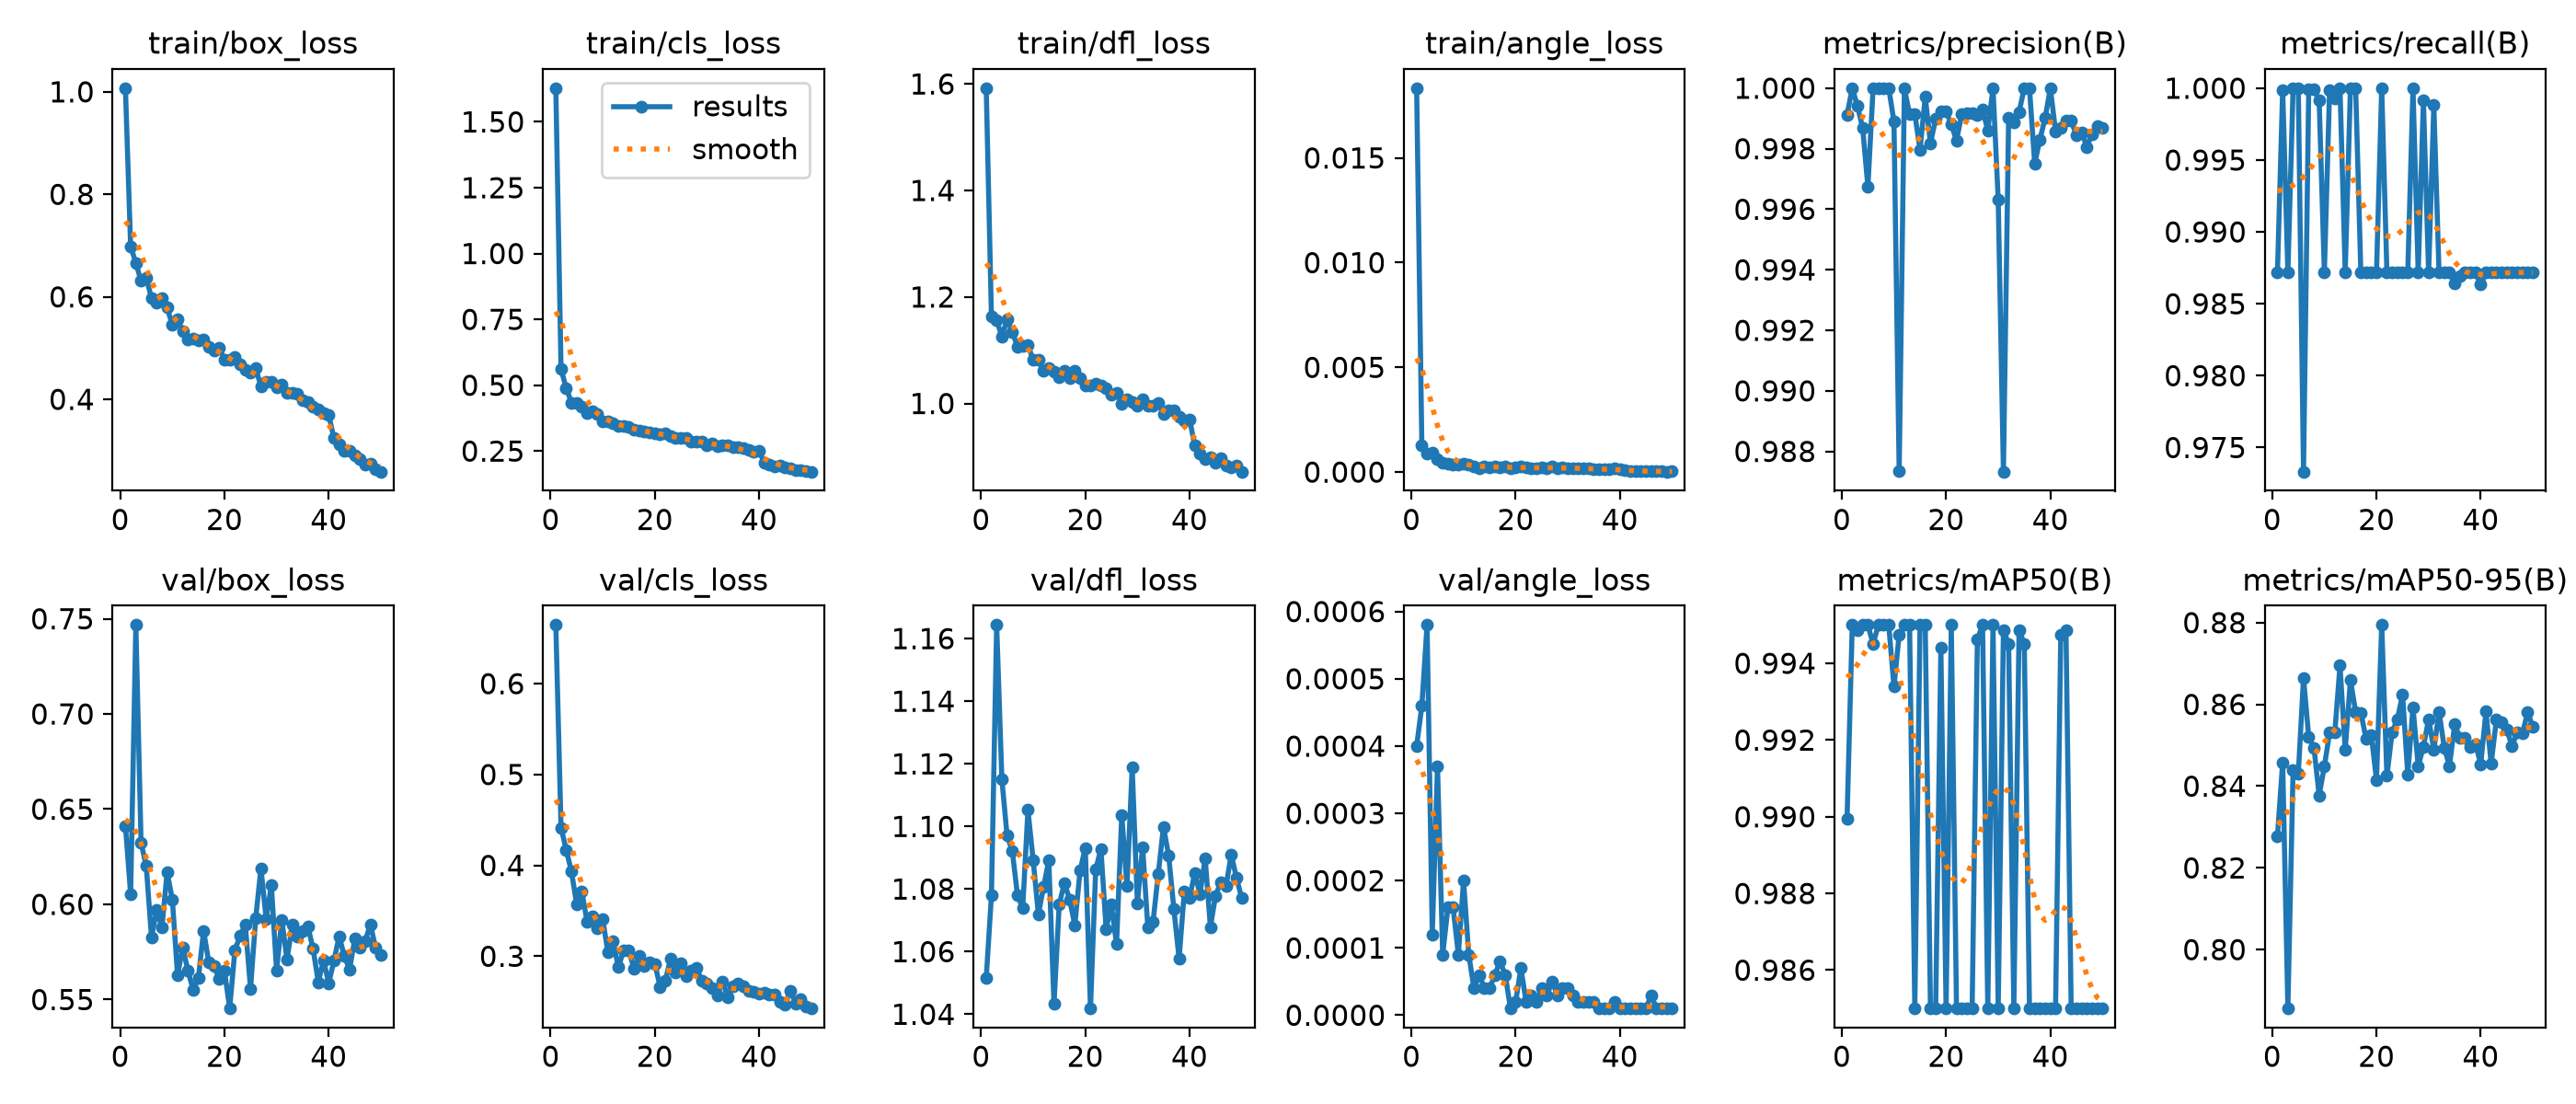

The table this chart was drawn from, first rows:
epoch, time, train/box_loss, train/cls_loss, train/dfl_loss, train/angle_loss, metrics/precision(B), metrics/recall(B), metrics/mAP50(B), metrics/mAP50-95(B), val/box_loss, val/cls_loss, val/dfl_loss, val/angle_loss, lr/pg0, lr/pg1, lr/pg2
1, 71.41, 1.007, 1.628, 1.592, 0.01833, 0.9991, 0.9872, 0.9899, 0.8278, 0.6413, 0.6645, 1.052, 0.0004, 0.0006579, 0.0006579, 0.0006579
2, 140.3, 0.6983, 0.5607, 1.163, 0.00129, 1, 0.9999, 0.995, 0.8458, 0.6054, 0.4416, 1.078, 0.00046, 0.001298, 0.001298, 0.001298
3, 209.8, 0.6662, 0.4886, 1.157, 0.00088, 0.9994, 0.9872, 0.9949, 0.7856, 0.7467, 0.4169, 1.164, 0.00058, 0.001912, 0.001912, 0.001912
4, 279.4, 0.6311, 0.4341, 1.126, 0.00091, 0.9987, 1, 0.995, 0.8438, 0.6324, 0.3932, 1.115, 0.00012, 0.001881, 0.001881, 0.001881
5, 348.4, 0.6363, 0.431, 1.158, 0.00063, 0.9967, 1, 0.995, 0.8431, 0.6201, 0.3573, 1.097, 0.00037, 0.001842, 0.001842, 0.001842
6, 419.4, 0.598, 0.4176, 1.134, 0.00046, 1, 0.9733, 0.9945, 0.8665, 0.5828, 0.3708, 1.092, 9e-05, 0.001802, 0.001802, 0.001802
7, 491.2, 0.5894, 0.3934, 1.107, 0.00039, 1, 0.9999, 0.995, 0.852, 0.5969, 0.3379, 1.078, 0.00016, 0.001762, 0.001762, 0.001762
8, 563, 0.5982, 0.4, 1.108, 0.00035, 1, 0.9999, 0.995, 0.8494, 0.5879, 0.3434, 1.074, 0.00016, 0.001723, 0.001723, 0.001723
9, 634.4, 0.5789, 0.3903, 1.11, 0.00037, 1, 0.9991, 0.995, 0.8377, 0.6168, 0.3307, 1.105, 9e-05, 0.001683, 0.001683, 0.001683
10, 711.3, 0.545, 0.3622, 1.082, 0.00041, 0.9989, 0.9872, 0.9934, 0.8448, 0.6026, 0.3408, 1.089, 0.0002, 0.001644, 0.001644, 0.001644
11, 783.2, 0.5562, 0.3632, 1.082, 0.00037, 0.9873, 0.9998, 0.9948, 0.8531, 0.5628, 0.3039, 1.072, 9e-05, 0.001604, 0.001604, 0.001604
12, 853.3, 0.5327, 0.3542, 1.061, 0.00025, 1, 0.9993, 0.995, 0.8531, 0.5774, 0.3165, 1.081, 4e-05, 0.001564, 0.001564, 0.001564
13, 922.8, 0.5174, 0.3437, 1.066, 0.00019, 0.9991, 1, 0.995, 0.8695, 0.5652, 0.2878, 1.089, 6e-05, 0.001525, 0.001525, 0.001525
14, 991.3, 0.5193, 0.3436, 1.059, 0.00025, 0.9991, 0.9872, 0.985, 0.8489, 0.555, 0.3065, 1.043, 4e-05, 0.001485, 0.001485, 0.001485
15, 1060, 0.5145, 0.3422, 1.05, 0.00022, 0.998, 1, 0.995, 0.8659, 0.5613, 0.3061, 1.075, 4e-05, 0.001446, 0.001446, 0.001446
16, 1128, 0.5171, 0.3315, 1.061, 0.00025, 0.9997, 1, 0.995, 0.8582, 0.586, 0.2865, 1.082, 6e-05, 0.001406, 0.001406, 0.001406
17, 1206, 0.5024, 0.3264, 1.047, 0.00023, 0.9982, 0.9872, 0.985, 0.858, 0.5696, 0.3006, 1.077, 8e-05, 0.001366, 0.001366, 0.001366
18, 1328, 0.4954, 0.3239, 1.061, 0.00028, 0.999, 0.9872, 0.985, 0.8516, 0.5676, 0.2893, 1.068, 6e-05, 0.001327, 0.001327, 0.001327
19, 1409, 0.5008, 0.3224, 1.047, 0.00019, 0.9992, 0.9872, 0.9944, 0.8526, 0.5607, 0.2937, 1.086, 1e-05, 0.001287, 0.001287, 0.001287
20, 1480, 0.4774, 0.3169, 1.034, 0.00021, 0.9992, 0.9872, 0.985, 0.8415, 0.5651, 0.2915, 1.093, 2e-05, 0.001248, 0.001248, 0.001248
21, 1553, 0.4774, 0.3129, 1.034, 0.00025, 0.9988, 1, 0.995, 0.8794, 0.5453, 0.2664, 1.042, 7e-05, 0.001208, 0.001208, 0.001208
22, 1640, 0.4825, 0.3174, 1.037, 0.00024, 0.9983, 0.9872, 0.985, 0.8425, 0.5759, 0.2727, 1.086, 2e-05, 0.001168, 0.001168, 0.001168
23, 1712, 0.4689, 0.3074, 1.034, 0.00016, 0.9991, 0.9872, 0.985, 0.8532, 0.5835, 0.2974, 1.093, 3e-05, 0.001129, 0.001129, 0.001129
24, 1782, 0.4583, 0.3, 1.028, 0.00017, 0.9992, 0.9872, 0.985, 0.8564, 0.5892, 0.2822, 1.067, 2e-05, 0.001089, 0.001089, 0.001089
25, 1852, 0.4514, 0.2981, 1.016, 0.00021, 0.9992, 0.9872, 0.985, 0.8624, 0.5558, 0.2924, 1.075, 4e-05, 0.00105, 0.00105, 0.00105
26, 1920, 0.4603, 0.2998, 1.02, 0.00017, 0.9991, 0.9872, 0.9946, 0.8429, 0.5928, 0.2779, 1.062, 3e-05, 0.00101, 0.00101, 0.00101
27, 1996, 0.4257, 0.2851, 0.9997, 0.00027, 0.9993, 1, 0.995, 0.8593, 0.6189, 0.2838, 1.104, 5e-05, 0.0009704, 0.0009704, 0.0009704
28, 2065, 0.434, 0.2865, 1.007, 0.0002, 0.9986, 0.9872, 0.985, 0.8449, 0.5924, 0.2871, 1.081, 3e-05, 0.0009308, 0.0009308, 0.0009308
29, 2136, 0.4335, 0.2863, 1.002, 0.00023, 1, 0.9991, 0.995, 0.8496, 0.6101, 0.2727, 1.119, 4e-05, 0.0008912, 0.0008912, 0.0008912
30, 2206, 0.4242, 0.2722, 0.995, 0.0002, 0.9963, 0.9872, 0.985, 0.8564, 0.5651, 0.2704, 1.075, 4e-05, 0.0008516, 0.0008516, 0.0008516
31, 2282, 0.4284, 0.2806, 1.007, 0.00019, 0.9873, 0.9988, 0.9949, 0.8489, 0.5919, 0.2652, 1.093, 3e-05, 0.000812, 0.000812, 0.000812
32, 2354, 0.4128, 0.2699, 0.9964, 0.00017, 0.999, 0.9872, 0.9945, 0.8581, 0.571, 0.2571, 1.068, 2e-05, 0.0007724, 0.0007724, 0.0007724
33, 2429, 0.4132, 0.2727, 0.9957, 0.00016, 0.9989, 0.9872, 0.985, 0.8494, 0.5892, 0.2724, 1.07, 2e-05, 0.0007328, 0.0007328, 0.0007328
34, 2509, 0.4106, 0.2727, 1.001, 0.00016, 0.9992, 0.9872, 0.9949, 0.8449, 0.583, 0.2546, 1.085, 2e-05, 0.0006932, 0.0006932, 0.0006932
35, 2579, 0.3985, 0.266, 0.9808, 0.00013, 1, 0.9864, 0.9945, 0.8551, 0.5858, 0.2669, 1.1, 2e-05, 0.0006536, 0.0006536, 0.0006536
36, 2651, 0.3943, 0.2632, 0.9871, 0.00015, 1, 0.9869, 0.985, 0.8519, 0.5885, 0.2695, 1.091, 1e-05, 0.000614, 0.000614, 0.000614
37, 2723, 0.3863, 0.2619, 0.9873, 0.00015, 0.9975, 0.9872, 0.985, 0.8518, 0.5766, 0.2665, 1.074, 1e-05, 0.0005744, 0.0005744, 0.0005744
38, 2795, 0.3804, 0.2544, 0.9749, 0.00013, 0.9983, 0.9872, 0.985, 0.8495, 0.5592, 0.2623, 1.058, 1e-05, 0.0005348, 0.0005348, 0.0005348
39, 2865, 0.3723, 0.248, 0.9688, 0.00016, 0.999, 0.9872, 0.985, 0.8503, 0.5707, 0.2611, 1.079, 2e-05, 0.0004952, 0.0004952, 0.0004952
40, 2934, 0.3698, 0.2502, 0.9702, 0.00013, 1, 0.9863, 0.985, 0.8453, 0.5586, 0.2589, 1.077, 1e-05, 0.0004556, 0.0004556, 0.0004556
41, 3020, 0.3238, 0.2055, 0.922, 8e-05, 0.9986, 0.9872, 0.985, 0.8583, 0.5704, 0.2594, 1.085, 1e-05, 0.000416, 0.000416, 0.000416
42, 3088, 0.3122, 0.1981, 0.9052, 7e-05, 0.9987, 0.9872, 0.9948, 0.8456, 0.5832, 0.2576, 1.078, 1e-05, 0.0003764, 0.0003764, 0.0003764
43, 3156, 0.3003, 0.1932, 0.8951, 3e-05, 0.9989, 0.9872, 0.9949, 0.8562, 0.5728, 0.2583, 1.09, 1e-05, 0.0003368, 0.0003368, 0.0003368
44, 3225, 0.3003, 0.1933, 0.8992, 3e-05, 0.9989, 0.9872, 0.985, 0.8557, 0.5658, 0.2494, 1.068, 1e-05, 0.0002972, 0.0002972, 0.0002972
45, 3293, 0.29, 0.1867, 0.8889, 4e-05, 0.9984, 0.9872, 0.985, 0.8538, 0.5819, 0.2468, 1.078, 1e-05, 0.0002576, 0.0002576, 0.0002576
46, 3361, 0.2842, 0.1857, 0.8971, 4e-05, 0.9986, 0.9872, 0.985, 0.8498, 0.5772, 0.2621, 1.082, 3e-05, 0.000218, 0.000218, 0.000218
47, 3428, 0.2729, 0.1788, 0.8841, 4e-05, 0.9981, 0.9872, 0.985, 0.8531, 0.5808, 0.2481, 1.081, 1e-05, 0.0001784, 0.0001784, 0.0001784
48, 3496, 0.2736, 0.1778, 0.8796, 3e-05, 0.9985, 0.9872, 0.985, 0.8529, 0.5895, 0.253, 1.091, 1e-05, 0.0001388, 0.0001388, 0.0001388
49, 3564, 0.2637, 0.1729, 0.8827, 2e-05, 0.9988, 0.9872, 0.985, 0.858, 0.5771, 0.2449, 1.084, 1e-05, 9.92e-05, 9.92e-05, 9.92e-05
50, 3635, 0.2589, 0.1718, 0.872, 3e-05, 0.9987, 0.9872, 0.985, 0.8545, 0.5734, 0.2425, 1.077, 1e-05, 5.96e-05, 5.96e-05, 5.96e-05
